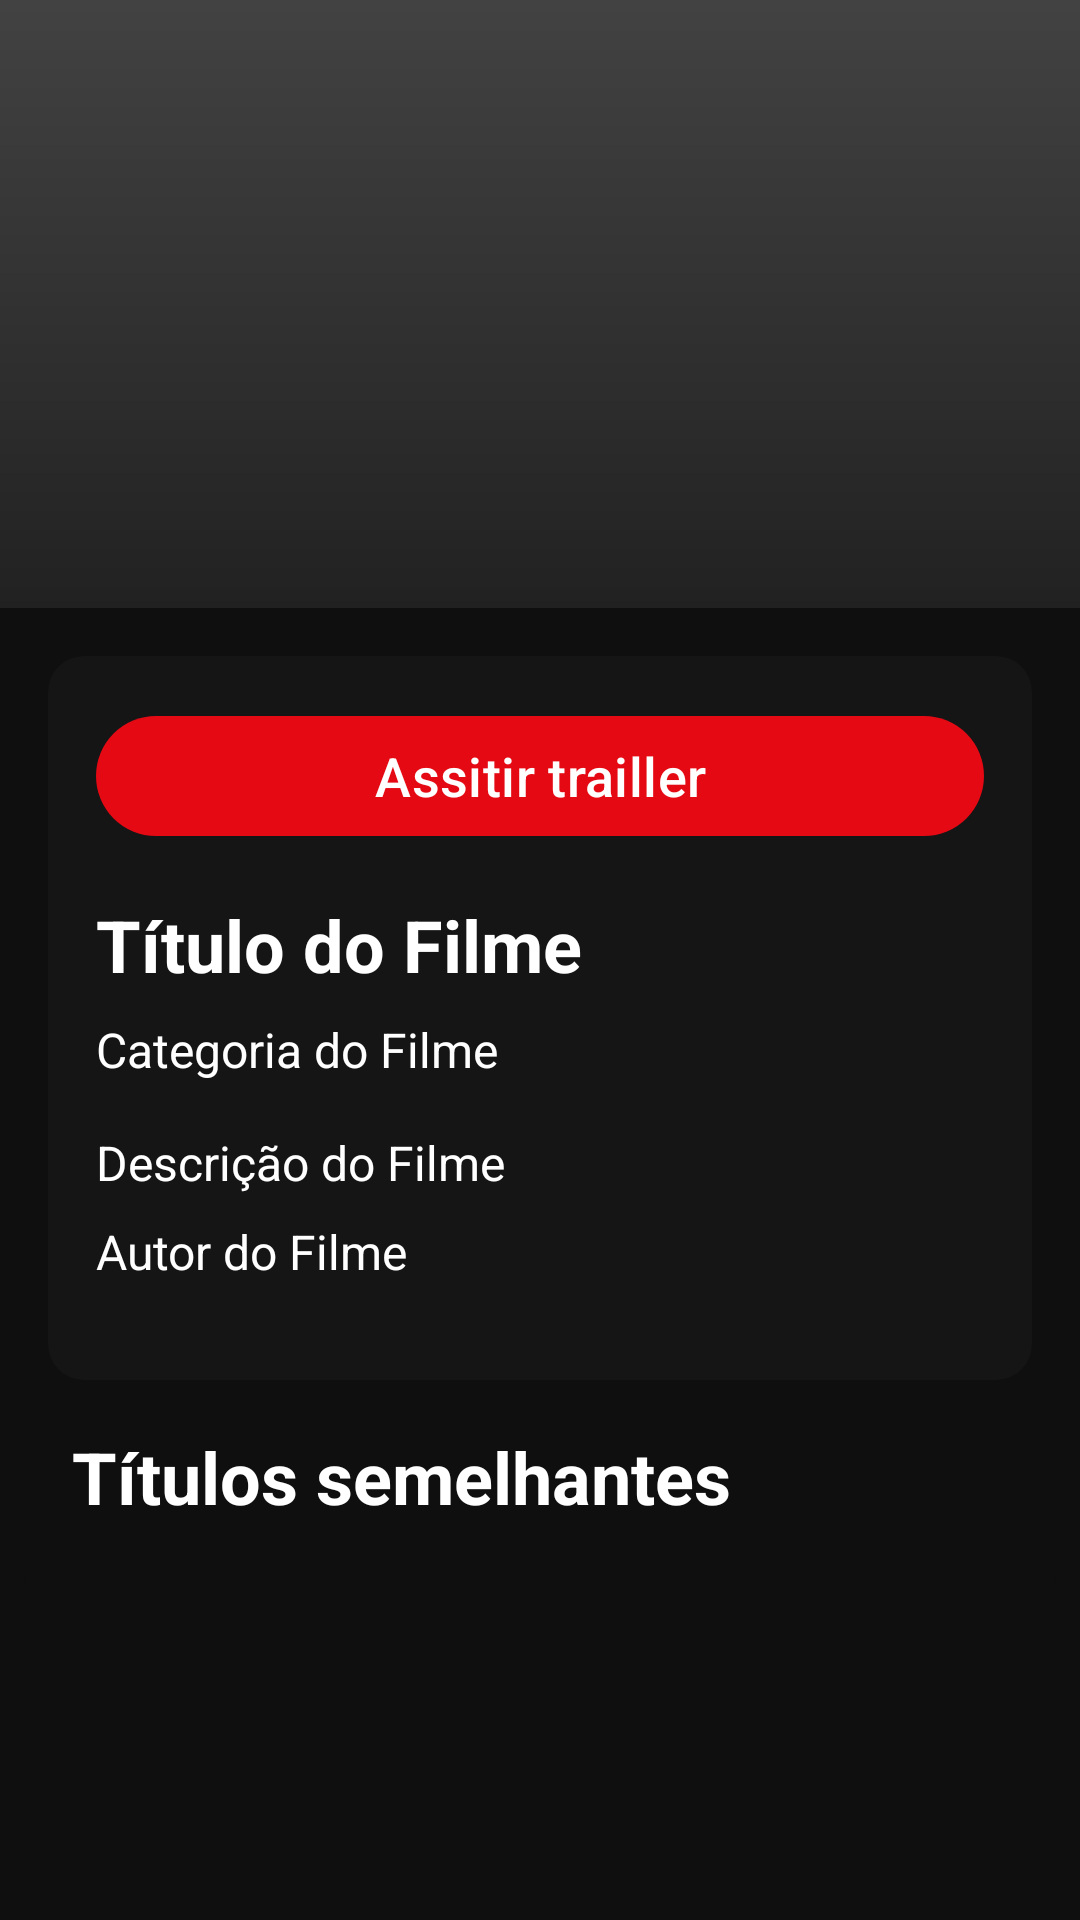

Layout XML and referenced resources for this Android screen:
<!-- AndroidManifest.xml: application theme Theme.BrunoFlix -->
<!-- res/layout/activity_movie_description.xml -->
<?xml version="1.0" encoding="utf-8"?>
<androidx.core.widget.NestedScrollView xmlns:android="http://schemas.android.com/apk/res/android"
    xmlns:app="http://schemas.android.com/apk/res-auto"
    xmlns:tools="http://schemas.android.com/tools"
    android:layout_width="match_parent"
    android:layout_height="match_parent"
    android:fillViewport="true"
    tools:context=".ui.MovieDescriptionActivity">

    <androidx.constraintlayout.widget.ConstraintLayout
        android:layout_width="match_parent"
        android:layout_height="wrap_content"
        android:background="#0F0F0F"
        tools:ignore="WebViewLayout">

        <ImageView
            android:id="@+id/movieImage"
            android:layout_width="0dp"
            android:layout_height="0dp"
            android:scaleType="centerCrop"
            android:src="@color/cardview_dark_background"
            app:layout_constraintDimensionRatio="H,16:9"
            app:layout_constraintEnd_toEndOf="parent"
            app:layout_constraintStart_toStartOf="parent"
            app:layout_constraintTop_toTopOf="parent" />

        <ImageView
            android:id="@+id/movieBackground"
            android:layout_width="0dp"
            android:layout_height="0dp"
            android:scaleType="centerCrop"
            android:src="@drawable/gradient_bottom"
            app:layout_constraintDimensionRatio="H,16:9"
            app:layout_constraintEnd_toEndOf="parent"
            app:layout_constraintStart_toStartOf="parent"
            app:layout_constraintTop_toTopOf="parent" />

        <ImageView
            android:id="@+id/textBackground"
            android:layout_width="0dp"
            android:layout_height="0dp"
            android:layout_marginStart="16dp"
            android:layout_marginTop="16dp"
            android:layout_marginEnd="16dp"
            android:layout_marginBottom="16dp"
            android:background="@drawable/rounded_background"
            app:layout_constraintBottom_toTopOf="@+id/movieSugestions"
            app:layout_constraintEnd_toEndOf="parent"
            app:layout_constraintStart_toStartOf="parent"
            app:layout_constraintTop_toBottomOf="@+id/movieImage" />

        <WebView
            android:id="@+id/webView"
            android:layout_width="match_parent"
            android:layout_height="250dp"
            android:visibility="gone"
            app:layout_constraintEnd_toEndOf="parent"
            app:layout_constraintStart_toStartOf="parent"
            app:layout_constraintTop_toTopOf="parent" />

        <TextView
            android:id="@+id/movieTitle"
            android:layout_width="0dp"
            android:layout_height="wrap_content"
            android:layout_marginStart="16dp"
            android:layout_marginTop="16dp"
            android:layout_marginEnd="16dp"
            android:gravity="start"
            android:text="@string/txt_title_movie"
            android:textColor="@color/netflix_white"
            android:textSize="24sp"
            android:textStyle="bold"
            app:layout_constraintEnd_toEndOf="@+id/textBackground"
            app:layout_constraintStart_toStartOf="@+id/textBackground"
            app:layout_constraintTop_toBottomOf="@+id/btnTrailler" />

        <TextView
            android:id="@+id/movieCategory"
            android:layout_width="0dp"
            android:layout_height="wrap_content"
            android:layout_marginTop="8dp"
            android:text="@string/txt_category_movie"
            android:textColor="@color/netflix_white"
            android:textSize="16sp"
            app:layout_constraintEnd_toEndOf="@+id/movieTitle"
            app:layout_constraintStart_toStartOf="@+id/movieTitle"
            app:layout_constraintTop_toBottomOf="@id/movieTitle" />

        <TextView
            android:id="@+id/movieDescription"
            android:layout_width="0dp"
            android:layout_height="wrap_content"
            android:layout_marginTop="16dp"
            android:text="@string/txt_description_movie"
            android:textColor="@color/netflix_white"
            android:textSize="16sp"
            app:layout_constraintEnd_toEndOf="@+id/movieCategory"
            app:layout_constraintStart_toStartOf="@+id/movieCategory"
            app:layout_constraintTop_toBottomOf="@id/movieCategory" />

        <TextView
            android:id="@+id/movieAuthor"
            android:layout_width="0dp"
            android:layout_height="wrap_content"
            android:layout_marginTop="8dp"
            android:text="@string/txt_author_movie"
            android:textColor="@color/netflix_white"
            android:textSize="16sp"
            app:layout_constraintEnd_toEndOf="@+id/movieDescription"
            app:layout_constraintStart_toStartOf="@+id/movieDescription"
            app:layout_constraintTop_toBottomOf="@id/movieDescription" />

        <com.google.android.material.button.MaterialButton
            android:id="@+id/btnTrailler"
            android:layout_width="0dp"
            android:layout_height="wrap_content"
            android:layout_marginTop="32dp"
            android:text="@string/btn_play_trailler"
            android:textSize="18sp"
            app:layout_constraintEnd_toEndOf="@+id/movieTitle"
            app:layout_constraintStart_toStartOf="@+id/movieTitle"
            app:layout_constraintTop_toBottomOf="@+id/movieImage" />


        <TextView
            android:id="@+id/movieSugestions"
            android:layout_width="0dp"
            android:layout_height="wrap_content"
            android:layout_marginStart="24dp"
            android:layout_marginTop="48dp"
            android:layout_marginEnd="24dp"
            android:text="@string/txt_sugestions_movies"
            android:textColor="@color/netflix_white"
            android:textSize="24sp"
            android:textStyle="bold"
            app:layout_constraintEnd_toEndOf="parent"
            app:layout_constraintStart_toStartOf="parent"
            app:layout_constraintTop_toBottomOf="@+id/movieAuthor" />

        <androidx.recyclerview.widget.RecyclerView
            android:id="@+id/rvSugestions"
            android:layout_width="0dp"
            android:layout_height="330dp"
            android:layout_marginStart="8dp"
            android:layout_marginTop="8dp"
            android:layout_marginEnd="8dp"
            android:layout_marginBottom="24dp"
            android:background="@drawable/rounded_background"
            android:backgroundTint="#0F0F0F"
            app:layout_constraintBottom_toBottomOf="parent"
            app:layout_constraintEnd_toEndOf="parent"
            app:layout_constraintStart_toStartOf="parent"
            app:layout_constraintTop_toBottomOf="@+id/movieSugestions"
            tools:itemCount="1"
            tools:listitem="@layout/item_category" />


    </androidx.constraintlayout.widget.ConstraintLayout>
</androidx.core.widget.NestedScrollView>
<!-- res/layout/item_category.xml (included above) -->
<?xml version="1.0" encoding="utf-8"?>
<androidx.constraintlayout.widget.ConstraintLayout xmlns:android="http://schemas.android.com/apk/res/android"
    android:layout_width="match_parent"
    android:layout_height="wrap_content"
    android:layout_marginStart="16dp"
    android:layout_marginEnd="16dp"
    android:layout_marginTop="12dp"
    android:background="@drawable/rounded_background"
    xmlns:app="http://schemas.android.com/apk/res-auto">

    <TextView
        android:id="@+id/categoryName"
        android:layout_width="0dp"
        android:layout_height="wrap_content"
        android:layout_marginTop="8dp"
        android:paddingStart="24dp"
        android:paddingTop="8dp"
        android:paddingBottom="8dp"
        android:textColor="@color/netflix_white"
        android:textSize="18sp"
        android:textStyle="bold"
        app:layout_constraintEnd_toEndOf="parent"
        app:layout_constraintStart_toStartOf="parent"
        app:layout_constraintTop_toTopOf="parent" />

    <androidx.recyclerview.widget.RecyclerView
        android:id="@+id/moviesRecyclerView"
        android:layout_width="0dp"
        android:layout_height="wrap_content"
        android:paddingStart="16dp"
        android:paddingEnd="16dp"
        android:paddingBottom="16dp"
        app:layout_constraintBottom_toBottomOf="parent"
        app:layout_constraintEnd_toEndOf="parent"
        app:layout_constraintStart_toStartOf="parent"
        app:layout_constraintTop_toBottomOf="@id/categoryName" />

</androidx.constraintlayout.widget.ConstraintLayout>
<!-- resources referenced by this layout -->
<resources>
  <color name="netflix_white">#FFFFFF</color>
  <!-- drawable gradient_bottom (drawable) -->
  <?xml version="1.0" encoding="utf-8"?>
  <shape xmlns:android="http://schemas.android.com/apk/res/android">
      <gradient
          android:angle="270"
          android:startColor="#00000000"
      android:endColor="#80000000" />
  </shape>
  <!-- drawable rounded_background (drawable) -->
  <?xml version="1.0" encoding="utf-8"?>
  <shape xmlns:android="http://schemas.android.com/apk/res/android">
      <solid android:color="#151515" />
      <corners android:radius="12dp" />
  </shape>
  <string name="btn_play_trailler">Assitir trailler</string>
  <string name="txt_author_movie">Autor do Filme</string>
  <string name="txt_category_movie">Categoria do Filme</string>
  <string name="txt_description_movie">Descrição do Filme</string>
  <string name="txt_sugestions_movies">Títulos semelhantes</string>
  <string name="txt_title_movie">Título do Filme</string>
  <style name="Theme.BrunoFlix" parent="Base.Theme.BrunoFlix" />
  <style name="Base.Theme.BrunoFlix" parent="Theme.Material3.DayNight.NoActionBar">
          
          <item name="colorPrimary">@color/netflix_red</item> 
          <item name="colorPrimaryVariant">@color/netflix_black</item> 
          <item name="colorOnPrimary">@color/netflix_white</item> 
  
          <item name="android:statusBarColor">@color/netflix_black</item>
      </style>
  <color name="netflix_red">#E50914</color>
  <color name="netflix_black">#000000</color>
</resources>
